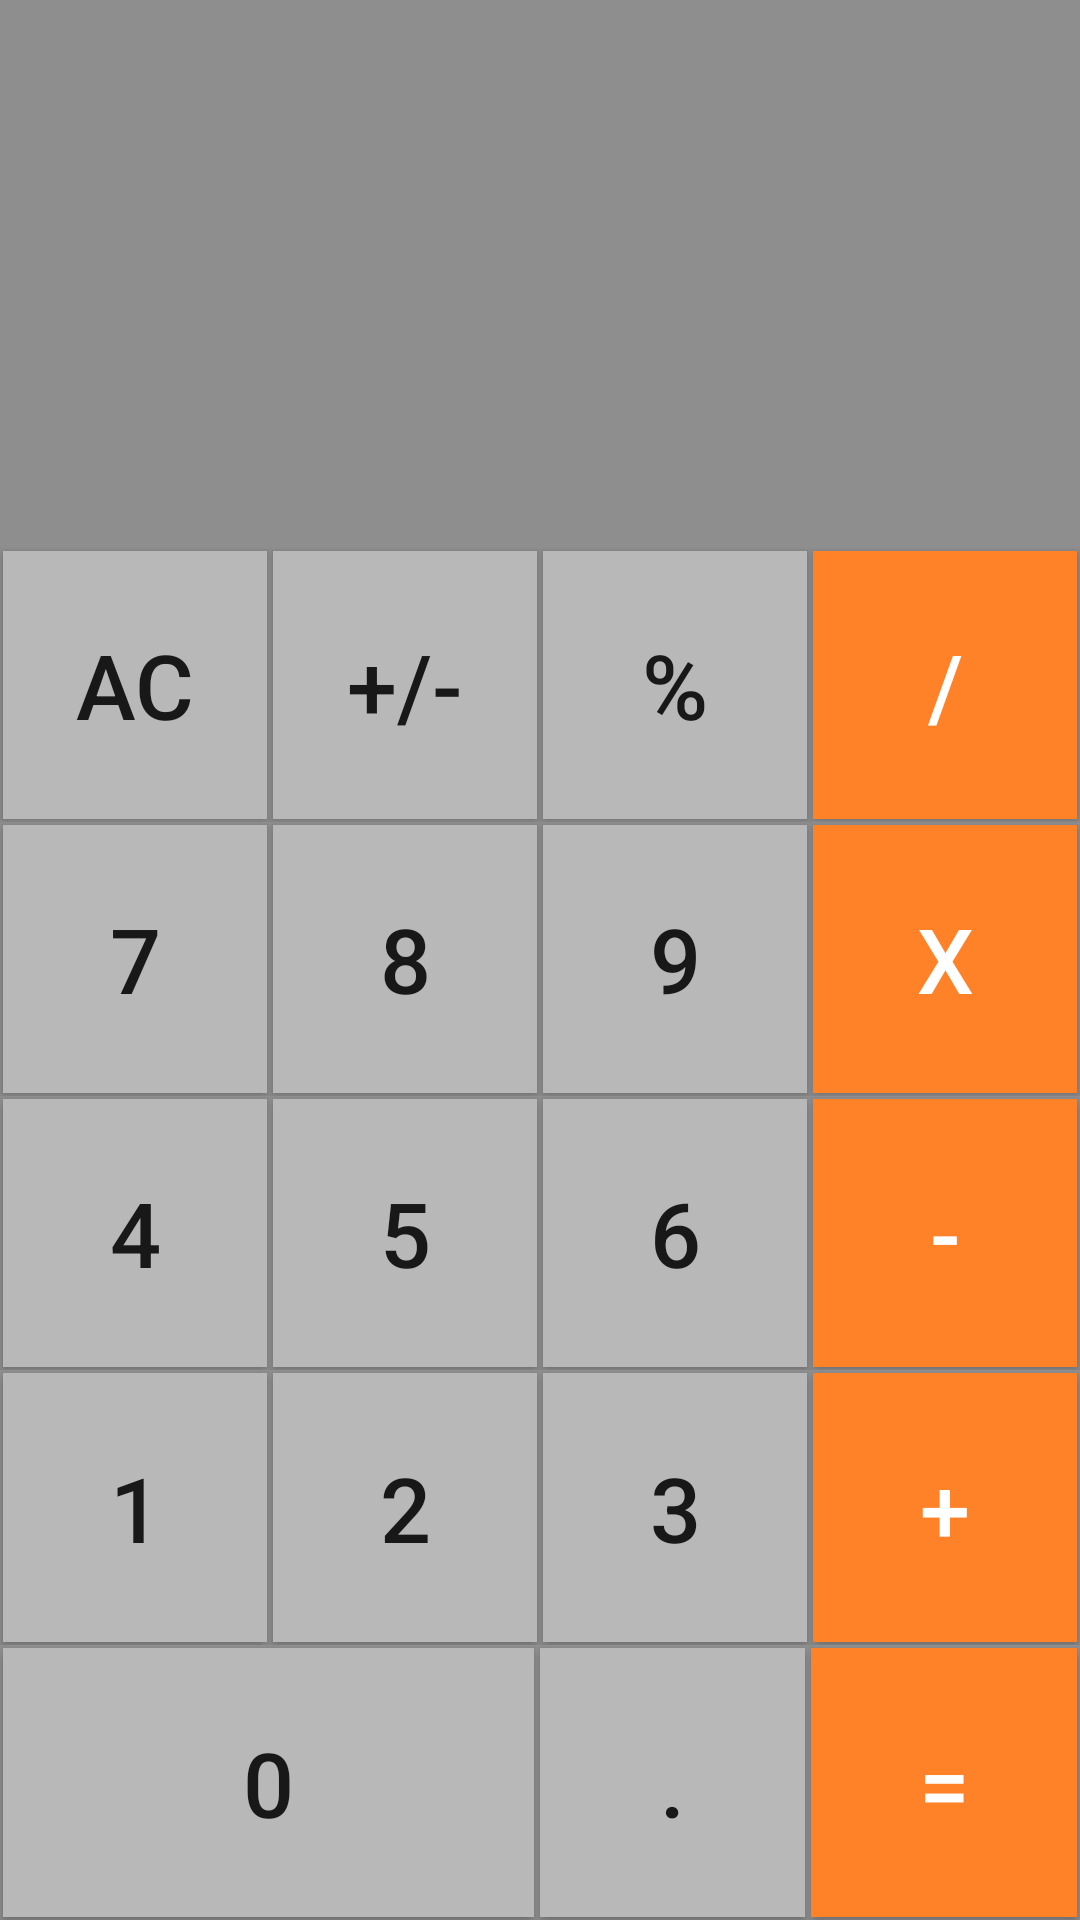

Android layout source for this screen:
<!-- AndroidManifest.xml: application theme AppTheme -->
<!-- res/layout/fragment_blank.xml -->
<?xml version="1.0" encoding="utf-8"?>
<LinearLayout xmlns:android="http://schemas.android.com/apk/res/android"
    xmlns:tools="http://schemas.android.com/tools"
    android:layout_width="match_parent"
    android:layout_height="match_parent"
    android:background="@color/colorAccent"
    android:orientation="vertical"
    android:weightSum="7"
    tools:context=".CaculatorFragment">

    <TextView
        android:id="@+id/tv_result"
        android:layout_width="match_parent"
        android:layout_height="0dp"
        android:layout_weight="2"
        android:background="@color/colorAccent"
        android:gravity="bottom|right"
        android:paddingRight="@dimen/padding"
        android:textSize="@dimen/text_size" />

    <LinearLayout style="@style/horizontalLayout">

        <Button
            android:id="@+id/bt_AC"
            style="@style/buttonGrey"
            android:text="AC" />

        <Button
            android:id="@+id/bt_reverse"
            style="@style/buttonGrey"
            android:text="+/-" />

        <Button
            android:id="@+id/bt_percent"
            style="@style/buttonGrey"
            android:text="%" />

        <Button
            android:id="@+id/bt_division"
            style="@style/buttonOrange"
            android:text="/" />
    </LinearLayout>

    <LinearLayout style="@style/horizontalLayout">

        <Button
            android:id="@+id/bt_7"
            style="@style/buttonGrey"
            android:text="7" />

        <Button
            android:id="@+id/bt_8"
            style="@style/buttonGrey"
            android:text="8" />

        <Button
            android:id="@+id/bt_9"
            style="@style/buttonGrey"
            android:text="9" />

        <Button
            android:id="@+id/bt_mutil"
            style="@style/buttonOrange"
            android:text="X" />
    </LinearLayout>

    <LinearLayout style="@style/horizontalLayout">

        <Button
            android:id="@+id/bt_4"
            style="@style/buttonGrey"
            android:text="4" />

        <Button
            android:id="@+id/bt_5"
            style="@style/buttonGrey"
            android:text="5" />

        <Button
            android:id="@+id/bt_6"
            style="@style/buttonGrey"
            android:text="6" />

        <Button
            android:id="@+id/bt_minus"
            style="@style/buttonOrange"
            android:text="-" />
    </LinearLayout>

    <LinearLayout style="@style/horizontalLayout">

        <Button
            android:id="@+id/bt_1"
            style="@style/buttonGrey"
            android:text="1" />

        <Button
            android:id="@+id/bt_2"
            style="@style/buttonGrey"
            android:text="2" />

        <Button
            android:id="@+id/bt_3"
            style="@style/buttonGrey"
            android:text="3" />

        <Button
            android:id="@+id/bt_plus"
            style="@style/buttonOrange"
            android:text="+" />
    </LinearLayout>

    <LinearLayout style="@style/horizontalLayout">

        <Button
            android:id="@+id/bt_0"
            style="@style/buttonGrey"
            android:layout_weight="2"
            android:text="0" />

        <Button
            android:id="@+id/bt_dot"
            style="@style/buttonGrey"
            android:text="." />

        <Button
            android:id="@+id/bt_equal"
            style="@style/buttonOrange"
            android:text="=" />
    </LinearLayout>

    

</LinearLayout>
<!-- resources referenced by this layout -->
<resources>
  <color name="colorAccent">#8e8e8e</color>
  <dimen name="padding">10dp</dimen>
  <dimen name="text_size">60sp</dimen>
  <style name="buttonGrey">
          <item name="android:textSize">30sp</item>
          <item name="android:background">@color/colorAccentLight</item>
          <item name="android:gravity">center</item>
          <item name="android:layout_weight">1</item>
          <item name="android:layout_height">match_parent</item>
          <item name="android:layout_width">0dp</item>
          <item name="android:layout_margin">1dp</item>
      </style>
  <style name="buttonOrange" parent="buttonGrey">
          <item name="android:background">@color/Orange</item>
          <item name="android:textColor">#ffff</item>
      </style>
  <style name="horizontalLayout">
          <item name="android:orientation">horizontal</item>
          <item name="android:layout_width">match_parent</item>
          <item name="android:layout_height">0dp</item>
          <item name="android:layout_weight">1</item>
          <item name="android:weightSum">4</item>
      </style>
  <style name="AppTheme" parent="Theme.AppCompat.Light.DarkActionBar">
          
          <item name="colorPrimary">@color/colorPrimary</item>
          <item name="colorPrimaryDark">@color/colorPrimaryDark</item>
          <item name="colorAccent">@color/colorAccent</item>
      </style>
  <color name="colorAccentLight">#b9b8b8</color>
  <color name="Orange">#ff8128</color>
  <color name="colorPrimary">#3F51B5</color>
  <color name="colorPrimaryDark">#303F9F</color>
</resources>
